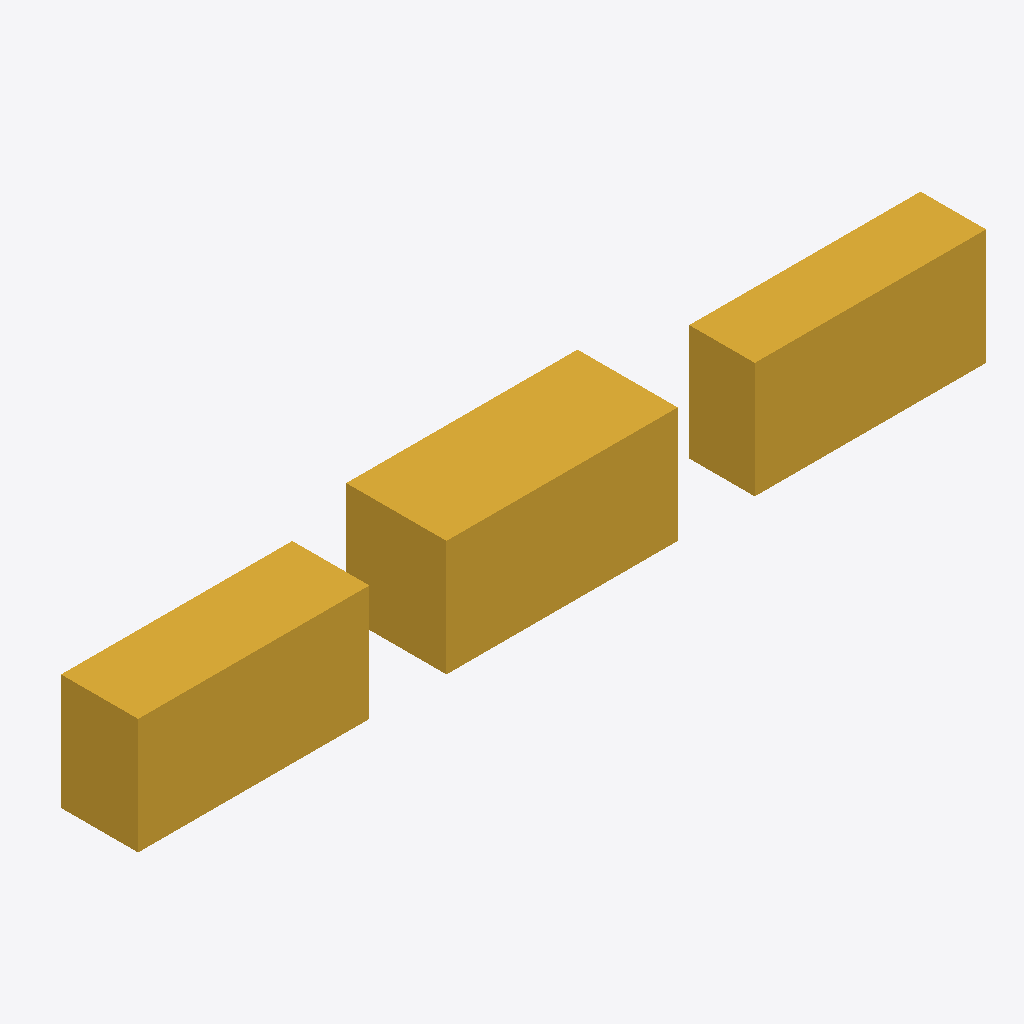
Isometric view of an IFC building model (IFC-SPF (STEP), schema IFC4, length unit metre), seen from the south-west, elements coloured by IFC class: 3 stair flights (yellow).
Extent 11.0 m × 1.3 m × 1.5 m (x, y, z). Elements (3): 3 IfcStairFlight.

HEADER;
FILE_DESCRIPTION(('ViewDefinition [CoordinationView]'),'2;1');
FILE_NAME('','2026-01-01T00:00:00',(''),(''),'IfcOpenShell 0.9.0post1+b5e509b','IfcOpenShell 0.9.0post1+b5e509b','');
FILE_SCHEMA(('IFC4'));
ENDSEC;
DATA;
#1=IFCPROJECT('2t363iFDjPpRzYVef7FL09',$,'NIYAM held-out MBBL2016-4.17.2#A pass',$,$,$,$,(#19),#3);
#4=IFCSITE('2HmL0IkO9UxOo89vQJh1sP',$,'Site',$,$,$,$,$,$,$,$,$,$,$);
#6=IFCBUILDING('3cvTTdwf5H6RxovMKLcJeR',$,'Building',$,$,$,$,$,$,$,$,$);
#46=IFCBUILDING('0a4notGr1QkBqkwi8h4Pul',$,'Commercial annex',$,$,$,$,$,$,$,$,$);
#8=IFCBUILDINGSTOREY('0hgTKwrdnGURDsYwCSrNg8',$,'BuildingStorey',$,$,$,$,$,$,$);
#50=IFCBUILDINGSTOREY('1gjIWm3tDKZOdzqx5VdgP1',$,'Commercial annex storey',$,$,$,$,$,$,$);
#33=IFCSTAIRFLIGHT('0l5tR8fUnO1waTJmWtqt2J',$,'HO flight 1.3 m',$,$,#45,#40,$,$,$,$,$,$);
#13=IFCSTAIRFLIGHT('2kKMTwdzTVXxIblwrFXUUu',$,'HO flight exactly 1.0 m',$,$,#32,#27,$,$,$,$,$,$);
#52=IFCSTAIRFLIGHT('05jZJakJzK0QhHl2gqXCXa',$,'HO office flight 0.85 m',$,$,#65,#60,$,$,$,$,$,$);
ENDSEC;
